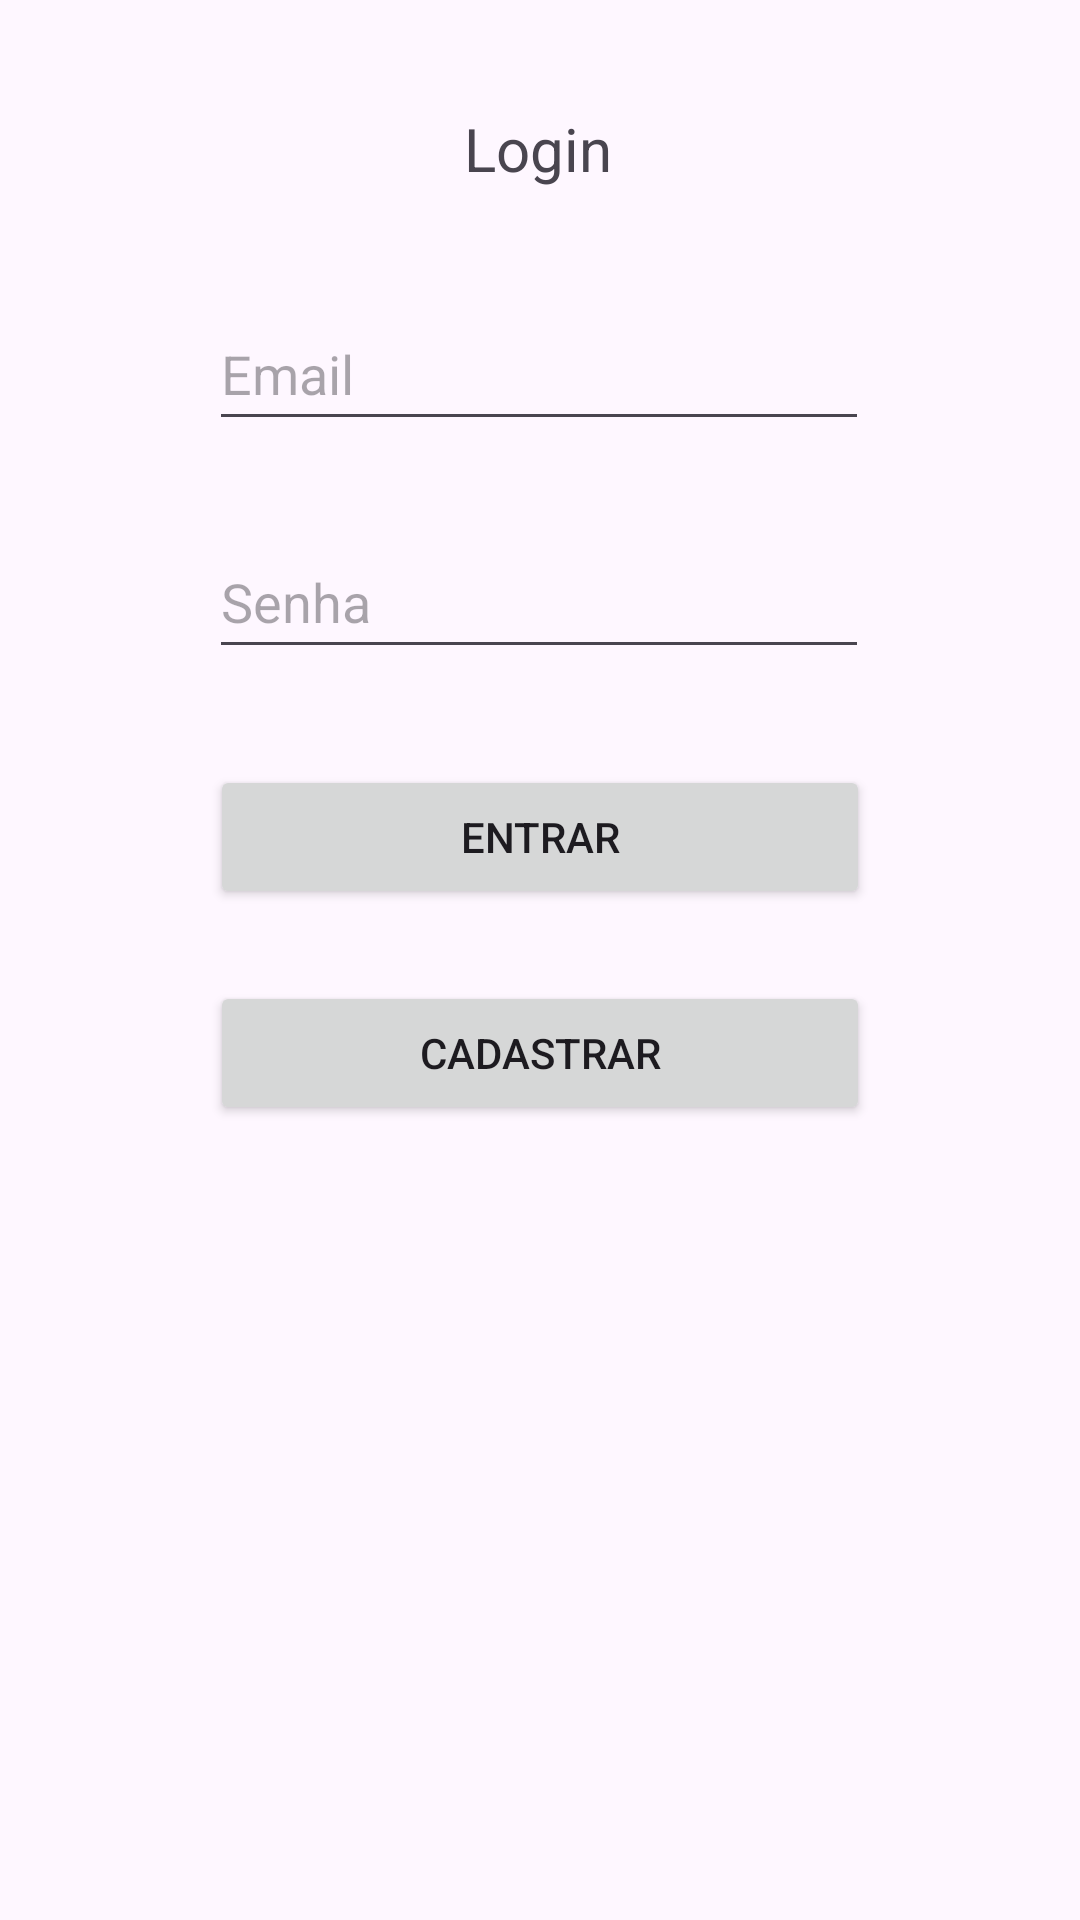

The Android layout XML behind this screen, and the referenced resources:
<!-- AndroidManifest.xml: application theme Theme.Minhaloja -->
<!-- res/layout/activity_main.xml -->
<?xml version="1.0" encoding="utf-8"?>
<androidx.constraintlayout.widget.ConstraintLayout xmlns:android="http://schemas.android.com/apk/res/android"
    xmlns:app="http://schemas.android.com/apk/res-auto"
    xmlns:tools="http://schemas.android.com/tools"
    android:id="@+id/main"
    android:layout_width="match_parent"
    android:layout_height="match_parent"
    tools:context=".view.MainActivity">

    <TextView
        android:id="@+id/tv_titulo_login"
        android:layout_width="wrap_content"
        android:layout_height="wrap_content"
        android:layout_marginTop="36dp"
        android:text="Login"
        android:textSize="20sp"
        app:layout_constraintEnd_toEndOf="parent"
        app:layout_constraintHorizontal_bias="0.498"
        app:layout_constraintStart_toStartOf="parent"
        app:layout_constraintTop_toTopOf="parent" />

    <EditText
        android:id="@+id/edt_email"
        android:layout_width="220dp"
        android:layout_height="48dp"
        android:layout_marginTop="36dp"
        android:ems="10"
        android:hint="Email"
        android:inputType="text"
        app:layout_constraintEnd_toEndOf="parent"
        app:layout_constraintHorizontal_bias="0.497"
        app:layout_constraintStart_toStartOf="parent"
        app:layout_constraintTop_toBottomOf="@+id/tv_titulo_login" />

    <EditText
        android:id="@+id/edt_senha"
        android:layout_width="220dp"
        android:layout_height="48dp"
        android:layout_marginTop="28dp"
        android:ems="10"
        android:hint="Senha"
        android:inputType="text"
        app:layout_constraintEnd_toEndOf="parent"
        app:layout_constraintHorizontal_bias="0.497"
        app:layout_constraintStart_toStartOf="parent"
        app:layout_constraintTop_toBottomOf="@+id/edt_email" />

    <Button
        android:id="@+id/btn_entrar"
        android:layout_width="220dp"
        android:layout_height="48dp"
        android:layout_marginTop="32dp"
        android:text="Entrar"
        app:layout_constraintEnd_toEndOf="parent"
        app:layout_constraintStart_toStartOf="parent"
        app:layout_constraintTop_toBottomOf="@+id/edt_senha" />

    <Button
        android:id="@+id/btn_cadastrar"
        android:layout_width="220dp"
        android:layout_height="48dp"
        android:layout_marginTop="24dp"
        android:text="Cadastrar"
        app:layout_constraintEnd_toEndOf="parent"
        app:layout_constraintStart_toStartOf="parent"
        app:layout_constraintTop_toBottomOf="@+id/btn_entrar" />

</androidx.constraintlayout.widget.ConstraintLayout>
<!-- resources referenced by this layout -->
<resources>
  <style name="Theme.Minhaloja" parent="Base.Theme.Minhaloja" />
  <style name="Base.Theme.Minhaloja" parent="Theme.Material3.DayNight.NoActionBar">
          
          
      </style>
</resources>
